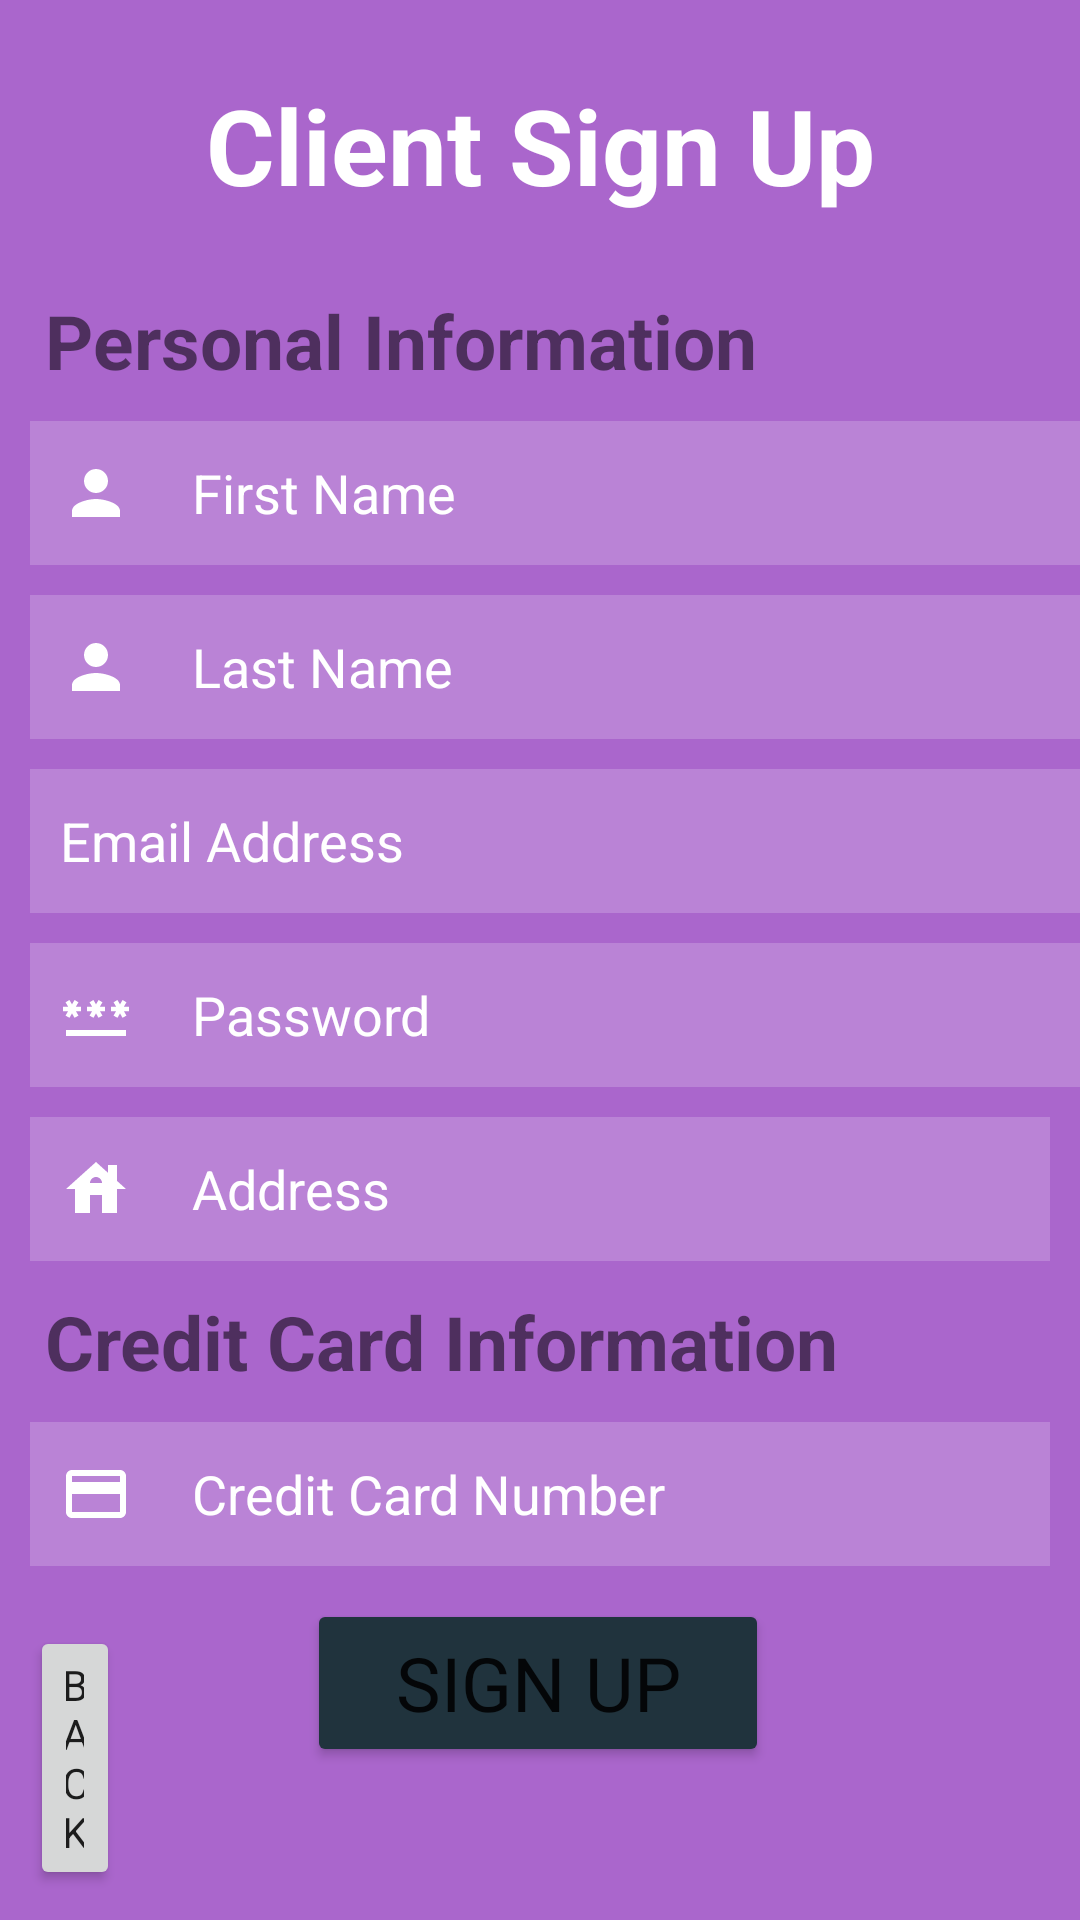

Write the Android layout XML for this screen, with the resource values it uses.
<!-- AndroidManifest.xml: application theme Theme.SEG2105_Group20_Project -->
<!-- res/layout/activity_signup_client.xml -->
<?xml version="1.0" encoding="utf-8"?>
<androidx.constraintlayout.widget.ConstraintLayout xmlns:android="http://schemas.android.com/apk/res/android"
    xmlns:app="http://schemas.android.com/apk/res-auto"
    xmlns:tools="http://schemas.android.com/tools"
    android:id="@+id/relativeLayout"
    android:layout_width="match_parent"
    android:layout_height="match_parent"
    android:background="@android:color/holo_purple"
    tools:context=".SignUpClient">


    <TextView
        android:id="@+id/clientSignUpTitle"
        android:layout_width="match_parent"
        android:layout_height="wrap_content"
        android:layout_marginStart="25dp"
        android:layout_marginTop="25dp"
        android:layout_marginEnd="25dp"
        android:layout_marginBottom="25dp"
        android:gravity="center"
        android:text="@string/client_sign_up"
        android:textColor="@color/white"
        android:textSize="35sp"
        android:textStyle="bold"
        app:layout_constraintStart_toStartOf="parent"
        app:layout_constraintTop_toTopOf="parent" />

    <TextView
        android:id="@+id/clientPersonalInfoText"
        android:layout_width="wrap_content"
        android:layout_height="wrap_content"
        android:layout_marginStart="15dp"
        android:layout_marginTop="25dp"
        android:layout_marginEnd="10dp"
        android:text="@string/personal_information"
        android:textSize="25sp"
        android:textStyle="bold"
        app:layout_constraintStart_toStartOf="parent"
        app:layout_constraintTop_toBottomOf="@+id/clientSignUpTitle"
        tools:ignore="TextContrastCheck" />

    <EditText
        android:id="@+id/clientFirstName"
        android:layout_width="match_parent"
        android:layout_height="wrap_content"
        android:layout_marginStart="10dp"
        android:layout_marginTop="10dp"
        android:background="#30ffffff"
        android:drawableStart="@drawable/ic_baseline_person_24"
        android:drawablePadding="20dp"
        android:hint="@string/first_name"
        android:importantForAutofill="no"
        android:inputType="text"
        android:minHeight="48dp"
        android:padding="10dp"
        android:textColor="@color/white"
        android:textColorHint="@color/white"
        app:layout_constraintStart_toStartOf="parent"
        app:layout_constraintTop_toBottomOf="@id/clientPersonalInfoText"
        tools:ignore="TextContrastCheck,TextContrastCheck,TextContrastCheck" />

    <EditText
        android:id="@+id/clientLastName"
        android:layout_width="match_parent"
        android:layout_height="wrap_content"
        android:layout_marginStart="10dp"
        android:layout_marginTop="10dp"
        android:background="#30ffffff"
        android:drawableStart="@drawable/ic_baseline_person_24"
        android:drawablePadding="20dp"
        android:hint="@string/last_name"
        android:importantForAutofill="no"
        android:inputType="text"
        android:minHeight="48dp"
        android:padding="10dp"
        android:textColor="@color/white"
        android:textColorHint="@color/white"
        app:layout_constraintStart_toStartOf="parent"
        app:layout_constraintTop_toBottomOf="@id/clientFirstName"
        tools:ignore="TextContrastCheck,TextContrastCheck,TextContrastCheck" />


    <EditText
        android:id="@+id/clientEmailAddress"
        android:layout_width="match_parent"
        android:layout_height="wrap_content"
        android:layout_marginStart="10dp"
        android:layout_marginTop="10dp"
        android:background="#30ffffff"
        android:drawableStart="@drawable/ic_baseline_alternate_email_24"
        android:drawablePadding="20dp"
        android:hint="@string/email_address"
        android:importantForAutofill="no"
        android:inputType="textEmailAddress"
        android:minHeight="48dp"
        android:padding="10dp"
        android:textColor="@color/white"
        android:textColorHint="@color/white"
        app:layout_constraintStart_toStartOf="parent"
        app:layout_constraintTop_toBottomOf="@id/clientLastName"
        tools:ignore="TextContrastCheck,TextContrastCheck,TextContrastCheck" />

    <EditText
        android:id="@+id/clientPassword"
        android:layout_width="match_parent"
        android:layout_height="wrap_content"
        android:layout_marginStart="10dp"
        android:layout_marginTop="10dp"
        android:background="#30ffffff"
        android:drawableStart="@drawable/ic_baseline_password_24"
        android:drawablePadding="20dp"
        android:hint="@string/password"
        android:importantForAutofill="no"
        android:inputType="textPassword"
        android:minHeight="48dp"
        android:padding="10dp"
        android:textColor="@color/white"
        android:textColorHint="@color/white"
        app:layout_constraintStart_toStartOf="parent"
        app:layout_constraintTop_toBottomOf="@id/clientEmailAddress"
        tools:ignore="TextContrastCheck,TextContrastCheck,TextContrastCheck" />

    <EditText
        android:id="@+id/clientAddress"
        android:layout_width="match_parent"
        android:layout_height="wrap_content"
        android:layout_below="@id/clientPassword"
        android:layout_marginStart="10dp"
        android:layout_marginTop="10dp"
        android:layout_marginEnd="10dp"
        android:background="#30ffffff"
        android:drawableStart="@drawable/ic_baseline_house_24"
        android:drawablePadding="20dp"
        android:hint="@string/address"
        android:importantForAutofill="no"
        android:inputType="text"
        android:minHeight="48dp"
        android:padding="10dp"
        android:textColor="@color/white"
        android:textColorHint="@color/white"
        app:layout_constraintEnd_toEndOf="parent"
        app:layout_constraintStart_toStartOf="parent"
        app:layout_constraintTop_toBottomOf="@id/clientPassword"
        tools:ignore="TextContrastCheck,TextContrastCheck,TextContrastCheck" />

    <TextView
        android:id="@+id/clientCreditCardInfoText"
        android:layout_width="match_parent"
        android:layout_height="wrap_content"
        android:layout_marginStart="15dp"
        android:layout_marginTop="10dp"
        android:layout_marginEnd="10dp"
        android:text="@string/credit_card_information"
        android:textSize="25sp"
        android:textStyle="bold"
        app:layout_constraintStart_toStartOf="parent"
        app:layout_constraintTop_toBottomOf="@+id/clientAddress"
        tools:ignore="TextContrastCheck" />


    <EditText
        android:id="@+id/clientCreditCardInfo"
        android:layout_width="match_parent"
        android:layout_height="wrap_content"
        android:layout_marginStart="10dp"
        android:layout_marginTop="10dp"
        android:layout_marginEnd="10dp"
        android:background="#30ffffff"
        android:drawableStart="@drawable/ic_baseline_credit_card_24"
        android:drawablePadding="20dp"
        android:ems="10"
        android:hint="@string/credit_card_number"
        android:importantForAutofill="no"
        android:inputType="number"
        android:minHeight="48dp"
        android:padding="10dp"
        android:textColor="@color/white"
        android:textColorHint="@color/white"
        app:layout_constraintEnd_toEndOf="parent"
        app:layout_constraintStart_toStartOf="parent"
        app:layout_constraintTop_toBottomOf="@+id/clientCreditCardInfoText"
        tools:ignore="TextContrastCheck,TextContrastCheck,TextContrastCheck" />

    <Button
        android:id="@+id/clientSignupBtn"
        android:layout_width="154dp"
        android:layout_height="56dp"
        android:backgroundTint="@color/material_dynamic_secondary20"
        android:text="@string/sign_up"
        android:textSize="25sp"
        app:layout_constraintBottom_toBottomOf="parent"
        app:layout_constraintEnd_toEndOf="parent"
        app:layout_constraintHorizontal_bias="0.497"
        app:layout_constraintStart_toStartOf="parent"
        app:layout_constraintTop_toBottomOf="@+id/clientCreditCardInfo"
        app:layout_constraintVertical_bias="0.179"
        tools:ignore="DuplicateSpeakableTextCheck" />

    <Button
        android:id="@+id/clientBackBtn"
        android:layout_width="match_parent"
        android:layout_height="wrap_content"
        android:text="@string/back"
        android:layout_marginStart="10dp"
        android:layout_marginTop="680dp"
        android:layout_marginEnd="320dp"
        android:layout_marginBottom="10dp"
        app:layout_constraintBottom_toBottomOf="parent" />
</androidx.constraintlayout.widget.ConstraintLayout>
<!-- resources referenced by this layout -->
<resources>
  <color name="white">#FFFFFFFF</color>
  <!-- drawable ic_baseline_credit_card_24 (drawable-v24) -->
  <vector android:height="24dp" android:tint="#FFFFFF"
      android:viewportHeight="24" android:viewportWidth="24"
      android:width="24dp" xmlns:android="http://schemas.android.com/apk/res/android">
      <path android:fillColor="@android:color/white" android:pathData="M20,4L4,4c-1.11,0 -1.99,0.89 -1.99,2L2,18c0,1.11 0.89,2 2,2h16c1.11,0 2,-0.89 2,-2L22,6c0,-1.11 -0.89,-2 -2,-2zM20,18L4,18v-6h16v6zM20,8L4,8L4,6h16v2z"/>
  </vector>
  <!-- drawable ic_baseline_house_24 (drawable-v24) -->
  <vector android:height="24dp" android:tint="#FFFFFF"
      android:viewportHeight="24" android:viewportWidth="24"
      android:width="24dp" xmlns:android="http://schemas.android.com/apk/res/android">
      <path android:fillColor="@android:color/white" android:pathData="M19,9.3V4h-3v2.6L12,3L2,12h3v8h5v-6h4v6h5v-8h3L19,9.3zM10,10c0,-1.1 0.9,-2 2,-2s2,0.9 2,2H10z"/>
  </vector>
  <!-- drawable ic_baseline_password_24 (drawable-v24) -->
  <vector android:height="24dp" android:tint="#FFFFFF"
      android:viewportHeight="24" android:viewportWidth="24"
      android:width="24dp" xmlns:android="http://schemas.android.com/apk/res/android">
      <path android:fillColor="@android:color/white" android:pathData="M2,17h20v2H2V17zM3.15,12.95L4,11.47l0.85,1.48l1.3,-0.75L5.3,10.72H7v-1.5H5.3l0.85,-1.47L4.85,7L4,8.47L3.15,7l-1.3,0.75L2.7,9.22H1v1.5h1.7L1.85,12.2L3.15,12.95zM9.85,12.2l1.3,0.75L12,11.47l0.85,1.48l1.3,-0.75l-0.85,-1.48H15v-1.5h-1.7l0.85,-1.47L12.85,7L12,8.47L11.15,7l-1.3,0.75l0.85,1.47H9v1.5h1.7L9.85,12.2zM23,9.22h-1.7l0.85,-1.47L20.85,7L20,8.47L19.15,7l-1.3,0.75l0.85,1.47H17v1.5h1.7l-0.85,1.48l1.3,0.75L20,11.47l0.85,1.48l1.3,-0.75l-0.85,-1.48H23V9.22z"/>
  </vector>
  <!-- drawable ic_baseline_person_24 (drawable-v24) -->
  <vector android:height="24dp" android:tint="#FFFFFF"
      android:viewportHeight="24" android:viewportWidth="24"
      android:width="24dp" xmlns:android="http://schemas.android.com/apk/res/android">
      <path android:fillColor="@android:color/white" android:pathData="M12,12c2.21,0 4,-1.79 4,-4s-1.79,-4 -4,-4 -4,1.79 -4,4 1.79,4 4,4zM12,14c-2.67,0 -8,1.34 -8,4v2h16v-2c0,-2.66 -5.33,-4 -8,-4z"/>
  </vector>
  <string name="address">Address</string>
  <string name="back">Back</string>
  <string name="client_sign_up">Client Sign Up</string>
  <string name="credit_card_information">Credit Card Information</string>
  <string name="credit_card_number">Credit Card Number</string>
  <string name="email_address">Email Address</string>
  <string name="first_name">First Name</string>
  <string name="last_name">Last Name</string>
  <string name="password">Password</string>
  <string name="personal_information">Personal Information</string>
  <string name="sign_up">Sign Up</string>
  <style name="Theme.SEG2105_Group20_Project" parent="Theme.MaterialComponents.DayNight.DarkActionBar">
          
          <item name="colorPrimary">@color/purple_500</item>
          <item name="colorPrimaryVariant">@color/purple_700</item>
          <item name="colorOnPrimary">@color/white</item>
          
          <item name="colorSecondary">@color/teal_200</item>
          <item name="colorSecondaryVariant">@color/teal_700</item>
          <item name="colorOnSecondary">@color/black</item>
          
          <item name="android:statusBarColor">?attr/colorPrimaryVariant</item>
          
          <item name="fontFamily">@font/helvetica_neue_medium</item>
      </style>
  <color name="purple_500">#FF6200EE</color>
  <color name="purple_700">#FF3700B3</color>
  <color name="teal_200">#FF03DAC5</color>
  <color name="teal_700">#FF018786</color>
  <color name="black">#FF000000</color>
</resources>
